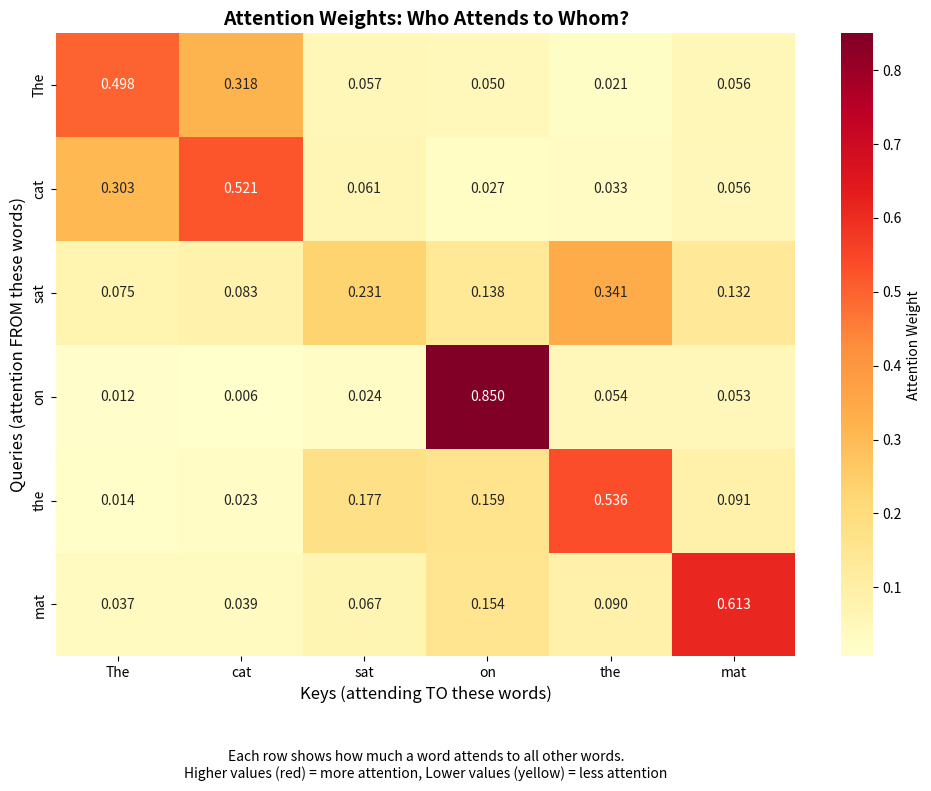

Here is the Python script that generated this plot:
"""
Example 01: Basic Attention Mechanism

This example demonstrates the fundamental attention mechanism - the core building
block of transformers. You'll see how attention allows a model to focus on
different parts of the input when processing each element.

What you'll see:
1. Query, Key, Value concept explained with a library search analogy
2. Computing attention scores (similarity between queries and keys)
3. Softmax to convert scores into weights (probabilities)
4. Weighted averaging of values using attention weights
5. Visualization of attention patterns

Think of it like searching a library:
- Query (Q): What you're looking for ("books about Python")
- Keys (K): Index cards describing each book
- Values (V): The actual books on the shelf
- Attention: Finding the most relevant books based on your query
"""

import numpy as np
import matplotlib.pyplot as plt
import seaborn as sns

# Set random seed for reproducibility (like C# Random with fixed seed)
np.random.seed(42)

print("=" * 70)
print("BASIC ATTENTION MECHANISM")
print("=" * 70)

# ==============================================================================
# PART 1: Understanding Query, Key, Value
# ==============================================================================

print("\n" + "=" * 70)
print("PART 1: Query, Key, Value Concept")
print("=" * 70)

# Let's use a simple sentence as our example
sentence = ["The", "cat", "sat", "on", "the", "mat"]
print(f"\nInput sentence: {' '.join(sentence)}")

# In transformers, each word is represented as a vector (array of numbers)
# For this example, we'll use small 4-dimensional vectors
# (In real transformers, this might be 512 or higher!)
d_model = 4  # Dimension of our word embeddings

print(f"\nEach word will be represented as a {d_model}-dimensional vector")

# Create random embeddings for each word
# Shape: (num_words, d_model) = (6, 4)
# Similar to C#: float[6][4] or List<float[]> with 6 vectors of size 4
word_embeddings = np.random.randn(len(sentence), d_model)

print(f"Word embeddings shape: {word_embeddings.shape}")
print(f"\nExample - embedding for '{sentence[0]}':")
print(word_embeddings[0])

# ==============================================================================
# PART 2: Creating Query, Key, Value Matrices
# ==============================================================================

print("\n" + "=" * 70)
print("PART 2: Creating Queries, Keys, and Values")
print("=" * 70)

print("""
In basic attention, we transform our embeddings into three different
representations using learned weight matrices:

- Query (Q): "What am I looking for?"
- Key (K): "What do I contain?"
- Value (V): "What information do I hold?"

Think of it like a database query:
- Q is your search query
- K is the index you search against
- V is the actual data you retrieve
""")

# For this example, we'll use the same embeddings for Q, K, and V
# This is called "self-attention" (we'll explore this more in example_02)
Q = word_embeddings  # Queries: what each word is looking for
K = word_embeddings  # Keys: what each word offers
V = word_embeddings  # Values: the actual information from each word

print(f"Q (Queries) shape: {Q.shape}")
print(f"K (Keys) shape: {K.shape}")
print(f"V (Values) shape: {V.shape}")

# ==============================================================================
# PART 3: Computing Attention Scores
# ==============================================================================

print("\n" + "=" * 70)
print("PART 3: Computing Attention Scores")
print("=" * 70)

print("""
Attention scores measure how relevant each key is to each query.
We compute this using the dot product (matrix multiplication).

Higher score = more relevant = more attention
""")

# Compute attention scores: Q @ K^T
# This gives us a score for every query-key pair
# Shape: (6, 4) @ (4, 6) = (6, 6)
# Similar to C# LINQ: queries.SelectMany(q => keys.Select(k => DotProduct(q, k)))
attention_scores = Q @ K.T  # @ is matrix multiplication, .T is transpose

print(f"Attention scores shape: {attention_scores.shape}")
print(f"This is a {len(sentence)} x {len(sentence)} matrix")
print("Each row shows how much one word 'attends to' all other words")

print("\nAttention scores (before scaling):")
print(attention_scores)

# Scale by square root of dimension (prevents scores from getting too large)
# This is a key trick in transformers to keep gradients stable
d_k = d_model  # dimension of keys
scaling_factor = np.sqrt(d_k)
scaled_scores = attention_scores / scaling_factor

print(f"\nScaling factor: sqrt({d_k}) = {scaling_factor:.2f}")
print("\nScaled attention scores:")
print(scaled_scores)

# ==============================================================================
# PART 4: Applying Softmax to Get Attention Weights
# ==============================================================================

print("\n" + "=" * 70)
print("PART 4: Converting Scores to Weights with Softmax")
print("=" * 70)

print("""
Softmax converts scores into probabilities that sum to 1.
This tells us "how much" to attend to each word (0% to 100%).

Softmax formula: exp(x_i) / sum(exp(x_j))
It's like C# LINQ: scores.Select(s => Math.Exp(s) / scores.Sum(x => Math.Exp(x)))
""")

def softmax(x, axis=-1):
    """
    Apply softmax function to convert scores into probabilities.

    Args:
        x: Input array (attention scores)
        axis: Axis along which to apply softmax (default: last axis)

    Returns:
        Array of probabilities that sum to 1 along the specified axis
    """
    # Subtract max for numerical stability (prevents overflow)
    # This is a standard trick: softmax(x) = softmax(x - max(x))
    exp_x = np.exp(x - np.max(x, axis=axis, keepdims=True))

    # Divide by sum to get probabilities
    return exp_x / np.sum(exp_x, axis=axis, keepdims=True)

# Apply softmax to each row (each query attends to all keys)
attention_weights = softmax(scaled_scores, axis=-1)

print("Attention weights (probabilities):")
print(attention_weights)

print("\nVerify each row sums to 1.0:")
for i, word in enumerate(sentence):
    row_sum = attention_weights[i].sum()
    print(f"  '{word}': {row_sum:.6f}")

# ==============================================================================
# PART 5: Computing Weighted Sum of Values
# ==============================================================================

print("\n" + "=" * 70)
print("PART 5: Computing Context-Aware Representations")
print("=" * 70)

print("""
Now we use the attention weights to compute a weighted average of the values.
Each word gets a new representation that incorporates information from all
words it attended to, weighted by the attention scores.

This is the OUTPUT of the attention mechanism!
""")

# Compute attention output: attention_weights @ V
# Shape: (6, 6) @ (6, 4) = (6, 4)
# Each word gets a new 4-dimensional vector
attention_output = attention_weights @ V

print(f"Attention output shape: {attention_output.shape}")
print("\nAttention output (new word representations):")
print(attention_output)

print(f"\nExample - new representation for '{sentence[2]}' (sat):")
print(f"Original embedding: {V[2]}")
print(f"After attention:    {attention_output[2]}")
print("\nThis new vector incorporates information from all words,")
print("weighted by how much 'sat' attended to each word!")

# ==============================================================================
# PART 6: Visualizing Attention Patterns
# ==============================================================================

print("\n" + "=" * 70)
print("PART 6: Visualizing Attention Weights")
print("=" * 70)

# Create a heatmap of attention weights
plt.figure(figsize=(10, 8))
sns.heatmap(attention_weights,
            annot=True,  # Show numbers in cells
            fmt='.3f',   # Format: 3 decimal places
            cmap='YlOrRd',  # Yellow-Orange-Red colormap
            xticklabels=sentence,
            yticklabels=sentence,
            cbar_kws={'label': 'Attention Weight'})

plt.title('Attention Weights: Who Attends to Whom?', fontsize=14, fontweight='bold')
plt.xlabel('Keys (attending TO these words)', fontsize=12)
plt.ylabel('Queries (attention FROM these words)', fontsize=12)

# Add explanation text
plt.text(0.5, -0.15,
         'Each row shows how much a word attends to all other words.\n'
         'Higher values (red) = more attention, Lower values (yellow) = less attention',
         ha='center', va='top', transform=plt.gca().transAxes,
         fontsize=10, style='italic')

plt.tight_layout()
plt.show()

print("\nInterpretation of the heatmap:")
print("- Diagonal (top-left to bottom-right): How much each word attends to itself")
print("- Off-diagonal: How much words attend to OTHER words")
print("- Brighter colors (red/orange): Higher attention")
print("- Dimmer colors (yellow): Lower attention")

# ==============================================================================
# PART 7: Detailed Example - How One Word Attends
# ==============================================================================

print("\n" + "=" * 70)
print("PART 7: Detailed Look - How 'cat' Attends to All Words")
print("=" * 70)

# Let's focus on the word "cat" (index 1)
word_idx = 1
focus_word = sentence[word_idx]

print(f"\nHow '{focus_word}' attends to each word:\n")
for i, word in enumerate(sentence):
    weight = attention_weights[word_idx, i]
    bar = '█' * int(weight * 50)  # Visual bar (similar to console progress bar in C#)
    print(f"  {word:6s}: {weight:.3f} {bar}")

print(f"\nThe new representation for '{focus_word}' is a weighted combination:")
print(f"  {attention_weights[word_idx, 0]:.3f} × '{sentence[0]}' embedding")
print(f"  {attention_weights[word_idx, 1]:.3f} × '{sentence[1]}' embedding")
print(f"  {attention_weights[word_idx, 2]:.3f} × '{sentence[2]}' embedding")
print(f"  {attention_weights[word_idx, 3]:.3f} × '{sentence[3]}' embedding")
print(f"  {attention_weights[word_idx, 4]:.3f} × '{sentence[4]}' embedding")
print(f"  {attention_weights[word_idx, 5]:.3f} × '{sentence[5]}' embedding")

# ==============================================================================
# SUMMARY
# ==============================================================================

print("\n" + "=" * 70)
print("SUMMARY - What We Learned")
print("=" * 70)

print("""
✓ Attention Mechanism allows each word to focus on relevant parts of input
✓ Query (Q): What am I looking for?
✓ Key (K): What information do I have?
✓ Value (V): The actual information to retrieve
✓ Attention Scores: Dot product of Q and K (measures relevance)
✓ Softmax: Converts scores to probabilities (weights)
✓ Output: Weighted sum of Values based on attention weights

The Formula:
    Attention(Q, K, V) = softmax(Q @ K^T / √d_k) @ V

This is the FOUNDATION of transformers! 🎯

Next Steps:
- example_02: Self-attention (Q, K, V all from same source)
- example_03: Multi-head attention (multiple attention mechanisms in parallel)
- example_04: Positional encoding (adding position information)
- example_05: Complete transformer block
- example_06: Building a mini-GPT!
""")

print("\n" + "=" * 70)
print("END OF EXAMPLE 01")
print("=" * 70)
